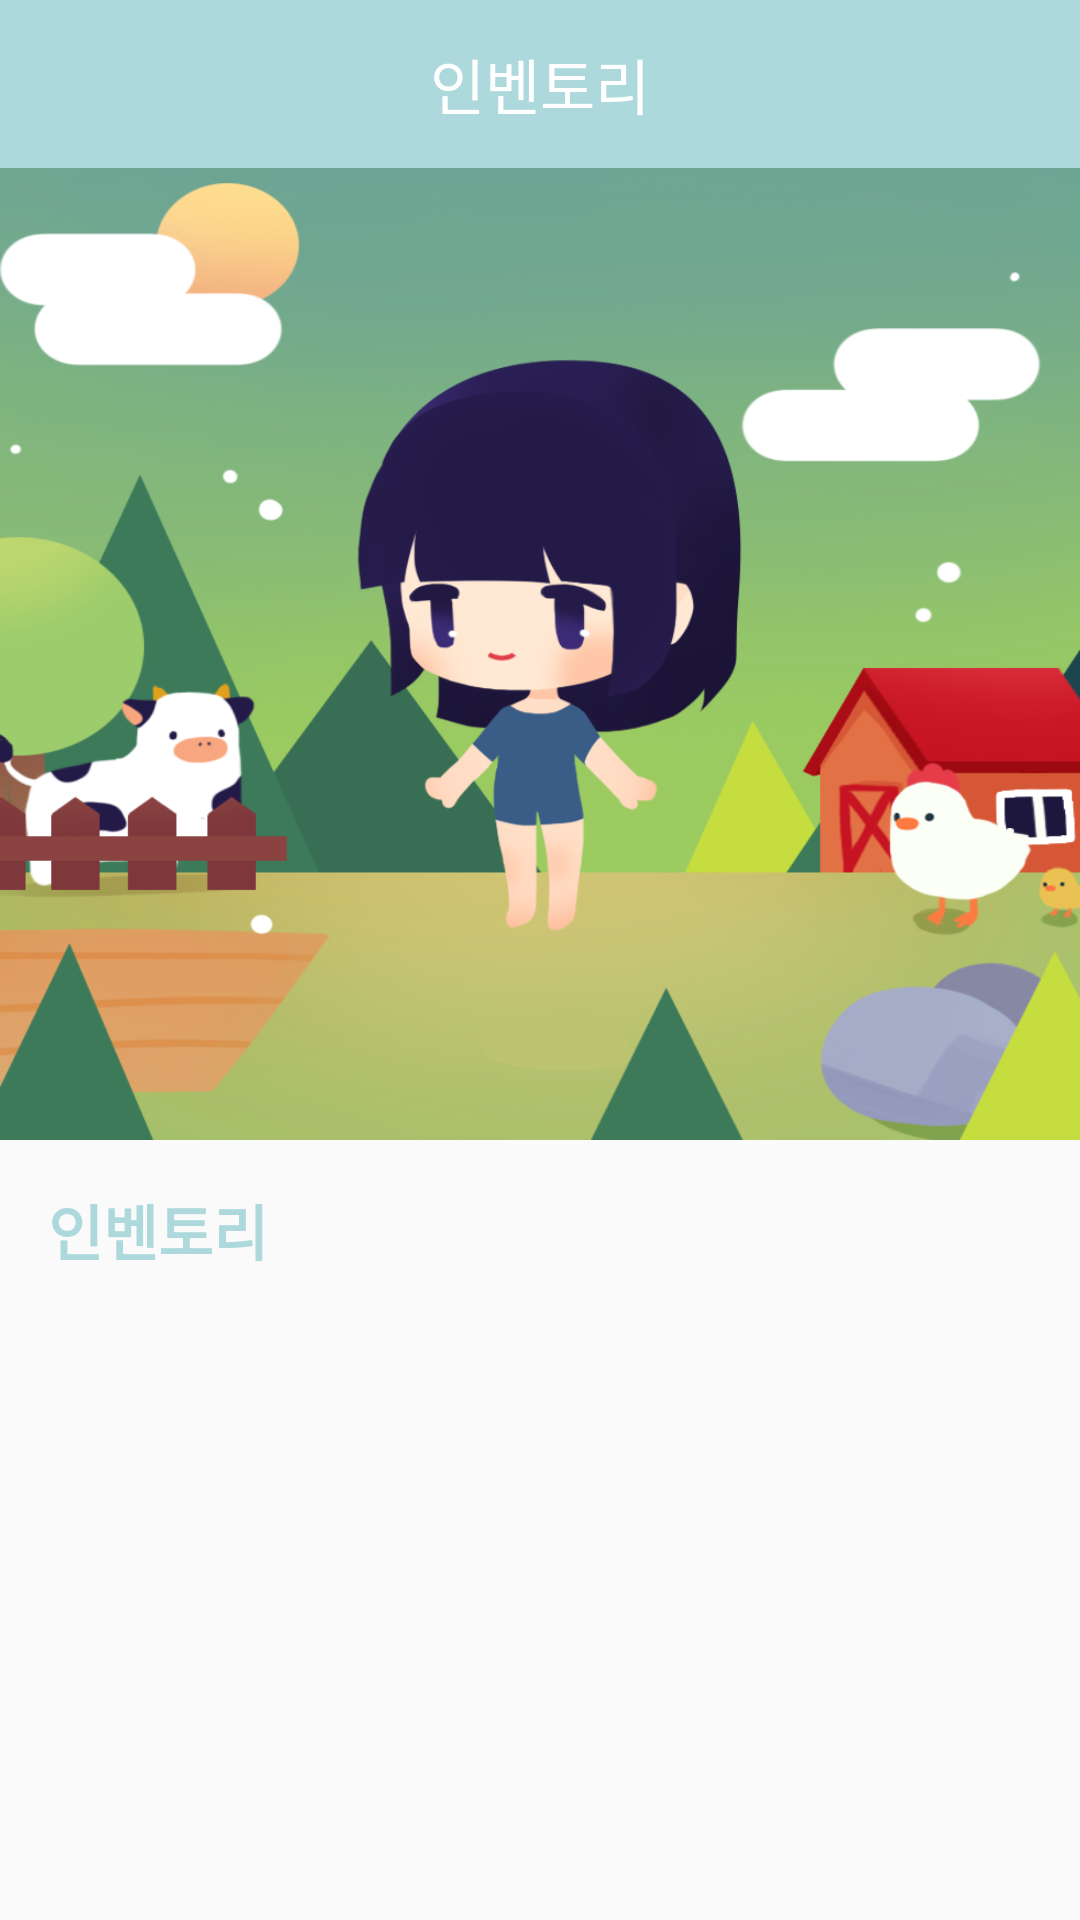

Here is an Android app screen rendered from its layout file. Give the layout XML and the strings, colors and styles it references.
<!-- AndroidManifest.xml: application theme AppTheme -->
<!-- res/layout/activity_inventory.xml -->
<?xml version="1.0" encoding="utf-8"?>
<layout xmlns:android="http://schemas.android.com/apk/res/android"
    xmlns:app="http://schemas.android.com/apk/res-auto">

    <android.support.constraint.ConstraintLayout
        android:layout_width="match_parent"
        android:layout_height="match_parent">


        <android.support.v7.widget.Toolbar
            android:id="@+id/toolBar"
            android:layout_width="match_parent"
            android:layout_height="?attr/actionBarSize"
            android:background="@color/mainColor">

            <TextView
                android:layout_width="wrap_content"
                android:layout_height="wrap_content"
                android:layout_gravity="center"
                android:text="인벤토리"
                android:textColor="#FFFFFF"
                android:textSize="20sp" />

        </android.support.v7.widget.Toolbar>

        <android.support.constraint.ConstraintLayout
            android:layout_width="match_parent"
            android:layout_height="0dp"
            android:background="@drawable/background_farm"
            app:layout_constraintBottom_toTopOf="@+id/LL1"
            app:layout_constraintTop_toBottomOf="@+id/toolBar">


            <ImageView
                android:id="@+id/ivCharacter"
                android:layout_width="220dp"
                android:layout_height="220dp"
                android:background="@drawable/character"
                app:layout_constraintBottom_toBottomOf="parent"
                app:layout_constraintLeft_toLeftOf="parent"
                app:layout_constraintRight_toRightOf="parent"
                app:layout_constraintTop_toTopOf="parent" />

            <ImageView
                android:id="@+id/ivWear"
                android:layout_width="wrap_content"
                android:layout_height="wrap_content"
                android:layout_marginBottom="65dp"
                app:layout_constraintBottom_toBottomOf="parent"
                app:layout_constraintLeft_toLeftOf="@+id/ivCharacter"
                app:layout_constraintRight_toRightOf="@+id/ivCharacter"
                app:layout_constraintTop_toTopOf="@+id/ivCharacter" />

            <ImageView
                android:id="@+id/ivWear2"
                android:layout_width="wrap_content"
                android:layout_height="wrap_content"
                android:layout_marginBottom="65dp"
                app:layout_constraintBottom_toBottomOf="parent"
                app:layout_constraintLeft_toLeftOf="@+id/ivCharacter"
                app:layout_constraintRight_toRightOf="@+id/ivCharacter"
                app:layout_constraintTop_toTopOf="@+id/ivCharacter" />

            <ImageView
                android:id="@+id/ivWear3"
                android:layout_width="wrap_content"
                android:layout_height="wrap_content"
                android:layout_marginBottom="65dp"
                app:layout_constraintBottom_toBottomOf="parent"
                app:layout_constraintLeft_toLeftOf="@+id/ivCharacter"
                app:layout_constraintRight_toRightOf="@+id/ivCharacter"
                app:layout_constraintTop_toTopOf="@+id/ivCharacter" />

        </android.support.constraint.ConstraintLayout>

        <android.support.constraint.ConstraintLayout
            android:id="@+id/LL1"
            android:layout_width="match_parent"
            android:layout_height="60dp"
            app:layout_constraintBottom_toTopOf="@+id/LL0">

            <TextView
                android:layout_width="wrap_content"
                android:layout_height="wrap_content"
                android:layout_marginLeft="16dp"
                android:text="인벤토리"
                android:textColor="@color/mainColor"
                android:textSize="20sp"
                android:textStyle="bold"
                app:layout_constraintBottom_toBottomOf="parent"
                app:layout_constraintLeft_toLeftOf="parent"
                app:layout_constraintTop_toTopOf="parent" />


        </android.support.constraint.ConstraintLayout>

        <android.support.constraint.ConstraintLayout
            android:id="@+id/LL0"
            android:layout_width="match_parent"
            android:layout_height="200dp"
            app:layout_constraintBottom_toBottomOf="parent">

            <android.support.v7.widget.RecyclerView
                android:id="@+id/recycleView"
                android:layout_width="match_parent"
                android:layout_height="match_parent"
                android:scrollbars="vertical" />

        </android.support.constraint.ConstraintLayout>

    </android.support.constraint.ConstraintLayout>
</layout>
<!-- resources referenced by this layout -->
<resources>
  <color name="mainColor">#add9dc</color>
  <!-- drawable background_farm: png bitmap (drawable, 288216 bytes) -->
  <!-- drawable character: png bitmap (drawable, 78836 bytes) -->
  <style name="AppTheme" parent="Theme.AppCompat.Light.DarkActionBar">
          
          <item name="colorPrimary">@color/colorPrimary</item>
          <item name="colorPrimaryDark">@color/colorPrimaryDark</item>
          <item name="colorAccent">@color/colorAccent</item>
          <item name="windowActionBar">false</item>
          <item name="windowNoTitle">true</item>
      </style>
  <color name="colorPrimary">#3F51B5</color>
  <color name="colorPrimaryDark">#303F9F</color>
  <color name="colorAccent">#1ABC9C</color>
</resources>
